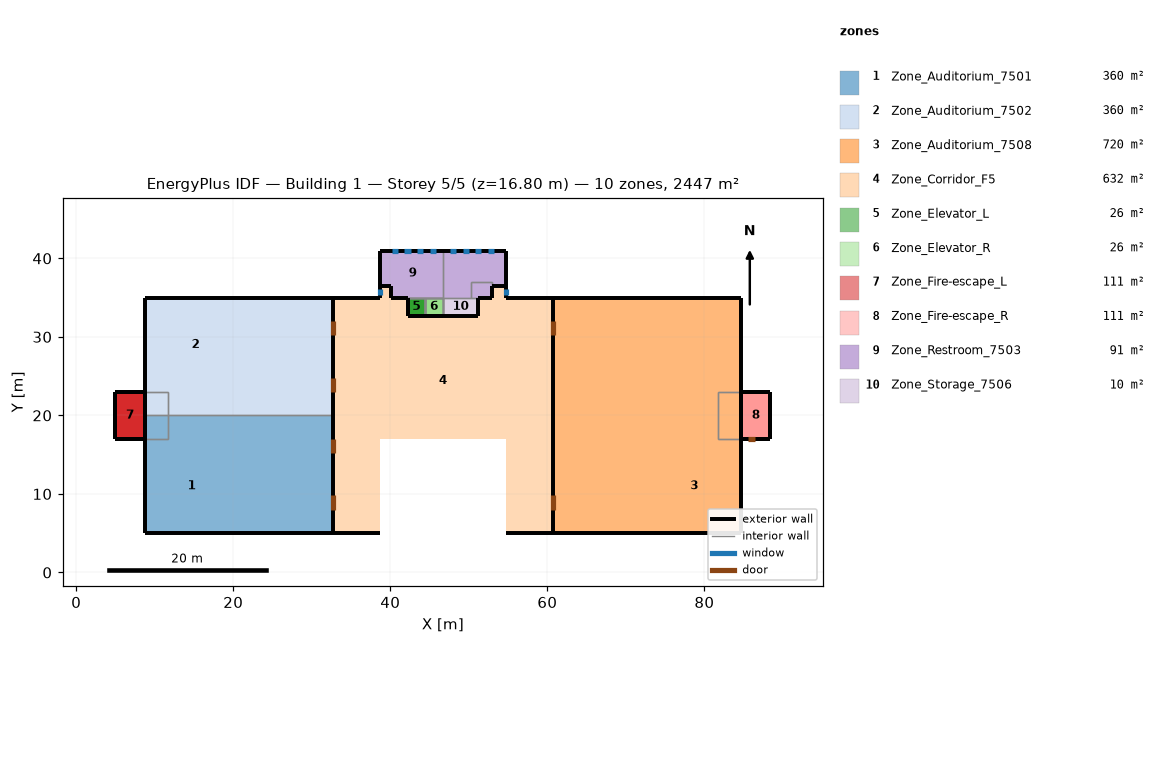
=== STOREY PLAN SPEC (per zone: floor XY polygon, exterior-wall plan segments, windows/doors) ===
zone 1: Zone_Auditorium_7501  (360.0 m²)
  floor: (32.70, 20.00) (32.70, 17.00) (11.70, 17.00) (11.70, 20.00)
  floor: (20.70, 17.00) (20.70, 5.00) (8.70, 5.00) (8.70, 17.00)
  floor: (20.70, 17.00) (32.70, 17.00) (32.70, 5.00) (20.70, 5.00)
  floor: (11.70, 20.00) (11.70, 17.00) (8.70, 17.00) (8.70, 20.00)
  exterior wall: (32.70, 5.00) – (32.70, 20.00)  [15.0 m]
    door: (32.70, 8.00) – (32.70, 9.80)  [4.0 m²]
    door: (32.70, 15.20) – (32.70, 17.00)  [4.0 m²]
  exterior wall: (8.70, 5.00) – (32.70, 5.00)  [24.0 m]
  exterior wall: (8.70, 17.00) – (8.70, 5.00)  [12.0 m]
  interior walls: 7
zone 2: Zone_Auditorium_7502  (360.0 m²)
  floor: (25.70, 32.20) (25.70, 29.80) (21.70, 29.80) (21.70, 32.20)
  floor: (25.70, 35.00) (25.70, 32.20) (21.70, 32.20) (21.70, 35.00)
  floor: (25.70, 29.80) (25.70, 23.00) (21.70, 23.00) (21.70, 29.80)
  floor: (32.70, 23.00) (32.70, 20.00) (11.70, 20.00) (11.70, 23.00)
  floor: (21.70, 35.00) (21.70, 23.00) (8.70, 23.00) (8.70, 35.00)
  floor: (32.70, 35.00) (32.70, 23.00) (25.70, 23.00) (25.70, 35.00)
  floor: (11.70, 23.00) (11.70, 20.00) (8.70, 20.00) (8.70, 23.00)
  exterior wall: (8.70, 35.00) – (8.70, 23.00)  [12.0 m]
  exterior wall: (32.70, 35.00) – (8.70, 35.00)  [24.0 m]
  exterior wall: (32.70, 20.00) – (32.70, 35.00)  [15.0 m]
    door: (32.70, 23.00) – (32.70, 24.80)  [4.0 m²]
    door: (32.70, 30.20) – (32.70, 32.00)  [4.0 m²]
  interior walls: 7
zone 3: Zone_Auditorium_7508  (720.0 m²)
  floor: (84.70, 23.00) (84.70, 17.00) (81.70, 17.00) (81.70, 23.00)
  floor: (60.70, 23.00) (81.70, 23.00) (81.70, 17.00) (60.70, 17.00)
  floor: (84.70, 35.00) (84.70, 23.00) (72.70, 23.00) (72.70, 35.00)
  floor: (66.70, 35.00) (66.70, 23.00) (60.70, 23.00) (60.70, 35.00)
  floor: (72.70, 35.00) (72.70, 23.00) (66.70, 23.00) (66.70, 35.00)
  floor: (72.70, 17.00) (72.70, 9.50) (66.70, 9.50) (66.70, 17.00)
  floor: (72.70, 17.00) (84.70, 17.00) (84.70, 5.00) (72.70, 5.00)
  floor: (69.70, 9.50) (69.70, 5.00) (66.70, 5.00) (66.70, 9.50)
  floor: (60.70, 17.00) (66.70, 17.00) (66.70, 5.00) (60.70, 5.00)
  floor: (72.70, 9.50) (72.70, 5.00) (69.70, 5.00) (69.70, 9.50)
  exterior wall: (84.70, 5.00) – (84.70, 17.00)  [12.0 m]
  exterior wall: (60.70, 5.00) – (84.70, 5.00)  [24.0 m]
  exterior wall: (60.70, 35.00) – (60.70, 5.00)  [30.0 m]
    door: (60.70, 32.00) – (60.70, 30.20)  [4.0 m²]
    door: (60.70, 9.80) – (60.70, 8.00)  [4.0 m²]
  exterior wall: (84.70, 35.00) – (60.70, 35.00)  [24.0 m]
  exterior wall: (84.70, 23.00) – (84.70, 35.00)  [12.0 m]
  interior walls: 7
zone 4: Zone_Corridor_F5  (632.0 m²)
  floor: (54.70, 36.50) (54.70, 23.00) (60.70, 23.00) (60.70, 17.00) (32.70, 17.00) (32.70, 23.00) (38.70, 23.00) (38.70, 36.50) (40.10, 36.50) (40.10, 35.00) (42.20, 35.00) (42.20, 32.70) (51.20, 32.70) (51.20, 35.00) (52.95, 35.00) (52.95, 36.50)
  floor: (38.70, 35.00) (38.70, 23.00) (32.70, 23.00) (32.70, 35.00)
  floor: (35.70, 9.50) (35.70, 5.00) (32.70, 5.00) (32.70, 9.50)
  floor: (38.70, 9.50) (38.70, 5.00) (35.70, 5.00) (35.70, 9.50)
  floor: (60.70, 9.50) (60.70, 5.00) (57.70, 5.00) (57.70, 9.50)
  floor: (38.70, 17.00) (38.70, 9.50) (32.70, 9.50) (32.70, 17.00)
  floor: (57.70, 9.50) (57.70, 5.00) (54.70, 5.00) (54.70, 9.50)
  floor: (60.70, 17.00) (60.70, 9.50) (54.70, 9.50) (54.70, 17.00)
  floor: (60.70, 35.00) (60.70, 23.00) (54.70, 23.00) (54.70, 35.00)
  exterior wall: (54.70, 5.00) – (60.70, 5.00)  [6.0 m]
  exterior wall: (32.70, 5.00) – (38.70, 5.00)  [6.0 m]
  exterior wall: (38.70, 36.50) – (38.70, 35.00)  [1.5 m]
    window: (38.70, 36.13) – (38.70, 35.38)  [1.1 m²]
  exterior wall: (54.70, 35.00) – (54.70, 36.50)  [1.5 m]
    window: (54.70, 35.37) – (54.70, 36.13)  [1.1 m²]
  exterior wall: (60.70, 35.00) – (54.70, 35.00)  [6.0 m]
  exterior wall: (38.70, 35.00) – (32.70, 35.00)  [6.0 m]
zone 5: Zone_Elevator_L  (25.9 m²)
  floor: (44.45, 35.00) (44.45, 32.70) (42.20, 32.70) (42.20, 35.00)
  floor: (44.45, 35.00) (44.45, 32.70) (42.20, 32.70) (42.20, 35.00)
  floor: (44.45, 35.00) (44.45, 32.70) (42.20, 32.70) (42.20, 35.00)
  floor: (44.45, 35.00) (44.45, 32.70) (42.20, 32.70) (42.20, 35.00)
  floor: (44.45, 35.00) (44.45, 32.70) (42.20, 32.70) (42.20, 35.00)
  exterior wall: (42.20, 32.70) – (44.45, 32.70)  [2.2 m] x5 surfaces
  exterior wall: (42.20, 35.00) – (42.20, 32.70)  [2.3 m] x5 surfaces
  interior walls: 10
zone 6: Zone_Elevator_R  (25.9 m²)
  floor: (46.70, 35.00) (46.70, 32.70) (44.45, 32.70) (44.45, 35.00)
  floor: (46.70, 35.00) (46.70, 32.70) (44.45, 32.70) (44.45, 35.00)
  floor: (46.70, 35.00) (46.70, 32.70) (44.45, 32.70) (44.45, 35.00)
  floor: (46.70, 35.00) (46.70, 32.70) (44.45, 32.70) (44.45, 35.00)
  floor: (46.70, 35.00) (46.70, 32.70) (44.45, 32.70) (44.45, 35.00)
  exterior wall: (44.45, 32.70) – (46.70, 32.70)  [2.3 m] x5 surfaces
  interior walls: 15
zone 7: Zone_Fire-escape_L  (111.0 m²)
  floor: (8.70, 23.00) (8.70, 17.00) (5.00, 17.00) (5.00, 23.00)
  floor: (5.00, 23.00) (8.70, 23.00) (8.70, 17.00) (5.00, 17.00)
  floor: (5.00, 23.00) (8.70, 23.00) (8.70, 17.00) (5.00, 17.00)
  floor: (5.00, 23.00) (8.70, 23.00) (8.70, 17.00) (5.00, 17.00)
  floor: (5.00, 23.00) (8.70, 23.00) (8.70, 17.00) (5.00, 17.00)
  exterior wall: (8.70, 23.00) – (5.00, 23.00)  [3.7 m] x5 surfaces
  exterior wall: (8.70, 17.00) – (8.70, 19.00)  [2.0 m]
  exterior wall: (5.00, 17.00) – (8.70, 17.00)  [3.7 m] x5 surfaces
  exterior wall: (5.00, 23.00) – (5.00, 17.00)  [6.0 m] x5 surfaces
  exterior wall: (8.70, 17.00) – (8.70, 23.00)  [6.0 m] x2 surfaces
  exterior wall: (8.70, 20.00) – (8.70, 23.00)  [3.0 m]
  exterior wall: (8.70, 17.00) – (8.70, 20.00)  [3.0 m]
  interior walls: 3
zone 8: Zone_Fire-escape_R  (111.0 m²)
  floor: (88.40, 23.00) (88.40, 17.00) (84.70, 17.00) (84.70, 23.00)
  floor: (88.40, 23.00) (88.40, 17.00) (84.70, 17.00) (84.70, 23.00)
  floor: (88.40, 23.00) (88.40, 17.00) (84.70, 17.00) (84.70, 23.00)
  floor: (88.40, 23.00) (88.40, 17.00) (84.70, 17.00) (84.70, 23.00)
  floor: (88.40, 23.00) (88.40, 17.00) (84.70, 17.00) (84.70, 23.00)
  exterior wall: (88.40, 23.00) – (84.70, 23.00)  [3.7 m] x5 surfaces
  exterior wall: (88.40, 17.00) – (88.40, 23.00)  [6.0 m] x5 surfaces
  exterior wall: (84.70, 17.00) – (88.40, 17.00)  [3.7 m] x5 surfaces
    door: (85.55, 17.00) – (86.45, 17.00)  [2.0 m²]
  exterior wall: (84.70, 23.00) – (84.70, 17.00)  [6.0 m] x3 surfaces
  interior walls: 2
zone 9: Zone_Restroom_7503  (91.3 m²)
  floor: (46.70, 41.00) (46.70, 35.00) (40.10, 35.00) (40.10, 36.50) (38.70, 36.50) (38.70, 41.00)
  floor: (54.70, 41.00) (54.70, 36.50) (52.95, 36.50) (52.95, 37.00) (50.30, 37.00) (50.30, 35.00) (46.70, 35.00) (46.70, 41.00)
  floor: (52.95, 37.00) (52.95, 35.00) (50.30, 35.00) (50.30, 37.00)
  exterior wall: (46.70, 41.00) – (38.70, 41.00)  [8.0 m]
    window: (45.80, 41.00) – (45.00, 41.00)  [0.6 m²]
    window: (44.20, 41.00) – (43.40, 41.00)  [0.6 m²]
    window: (42.60, 41.00) – (41.80, 41.00)  [0.6 m²]
    window: (41.00, 41.00) – (40.20, 41.00)  [0.6 m²]
  exterior wall: (38.70, 41.00) – (38.70, 36.50)  [4.5 m]
  exterior wall: (40.10, 35.00) – (42.20, 35.00)  [2.1 m]
  exterior wall: (40.10, 36.50) – (40.10, 35.00)  [1.5 m]
  exterior wall: (38.70, 36.50) – (40.10, 36.50)  [1.4 m]
  exterior wall: (54.70, 41.00) – (46.70, 41.00)  [8.0 m]
    window: (48.40, 41.00) – (47.60, 41.00)  [0.6 m²]
    window: (50.00, 41.00) – (49.20, 41.00)  [0.6 m²]
    window: (51.60, 41.00) – (50.80, 41.00)  [0.6 m²]
    window: (53.20, 41.00) – (52.40, 41.00)  [0.6 m²]
  exterior wall: (54.70, 36.50) – (54.70, 41.00)  [4.5 m]
  exterior wall: (52.95, 36.50) – (54.70, 36.50)  [1.7 m]
  exterior wall: (52.95, 35.00) – (52.95, 36.50)  [1.5 m]
  exterior wall: (51.20, 35.00) – (52.95, 35.00)  [1.7 m]
  interior walls: 12
zone 10: Zone_Storage_7506  (10.4 m²)
  floor: (51.20, 35.00) (51.20, 32.70) (46.70, 32.70) (46.70, 35.00)
  exterior wall: (51.20, 32.70) – (51.20, 35.00)  [2.3 m]
  exterior wall: (46.70, 32.70) – (51.20, 32.70)  [4.5 m]
  interior walls: 3

=== DERIVED (storey summary) ===
Building: Building 1
Storey: 5 of 5  (floor level z = 16.80 m)
Storey gross floor area: 2447.4 m²
Zones on this storey: 10
  - Zone_Auditorium_7501: floor 360.0 m²; exterior wall 51.0 m (204.0 m²); WWR 0.0%; 2 door(s)
  - Zone_Auditorium_7502: floor 360.0 m²; exterior wall 51.0 m (204.0 m²); WWR 0.0%; 2 door(s)
  - Zone_Auditorium_7508: floor 720.0 m²; exterior wall 102.0 m (408.0 m²); WWR 0.0%; 2 door(s)
  - Zone_Corridor_F5: floor 632.0 m²; exterior wall 27.0 m (108.0 m²); 2 window(s) 2.3 m²; WWR 2.1%
  - Zone_Elevator_L: floor 25.9 m²; exterior wall 4.5 m (94.6 m²); WWR 0.0%
  - Zone_Elevator_R: floor 25.9 m²; exterior wall 2.2 m (46.8 m²); WWR 0.0%
  - Zone_Fire-escape_L: floor 111.0 m²; exterior wall 27.4 m (360.3 m²); WWR 0.0%
  - Zone_Fire-escape_R: floor 111.0 m²; exterior wall 19.4 m (350.7 m²); WWR 0.0%; 1 door(s)
  - Zone_Restroom_7503: floor 91.3 m²; exterior wall 35.0 m (140.0 m²); 8 window(s) 5.1 m²; WWR 3.7%
  - Zone_Storage_7506: floor 10.4 m²; exterior wall 6.8 m (27.2 m²); WWR 0.0%
Zone adjacency (shared interzone walls):
  - Zone_Auditorium_7501 ↔ Zone_Auditorium_7502
  - Zone_Auditorium_7501 ↔ Zone_Fire-escape_L
  - Zone_Auditorium_7502 ↔ Zone_Fire-escape_L
  - Zone_Auditorium_7508 ↔ Zone_Fire-escape_R
  - Zone_Elevator_L ↔ Zone_Elevator_R
  - Zone_Elevator_L ↔ Zone_Restroom_7503
  - Zone_Elevator_R ↔ Zone_Restroom_7503
  - Zone_Elevator_R ↔ Zone_Storage_7506
  - Zone_Restroom_7503 ↔ Zone_Storage_7506